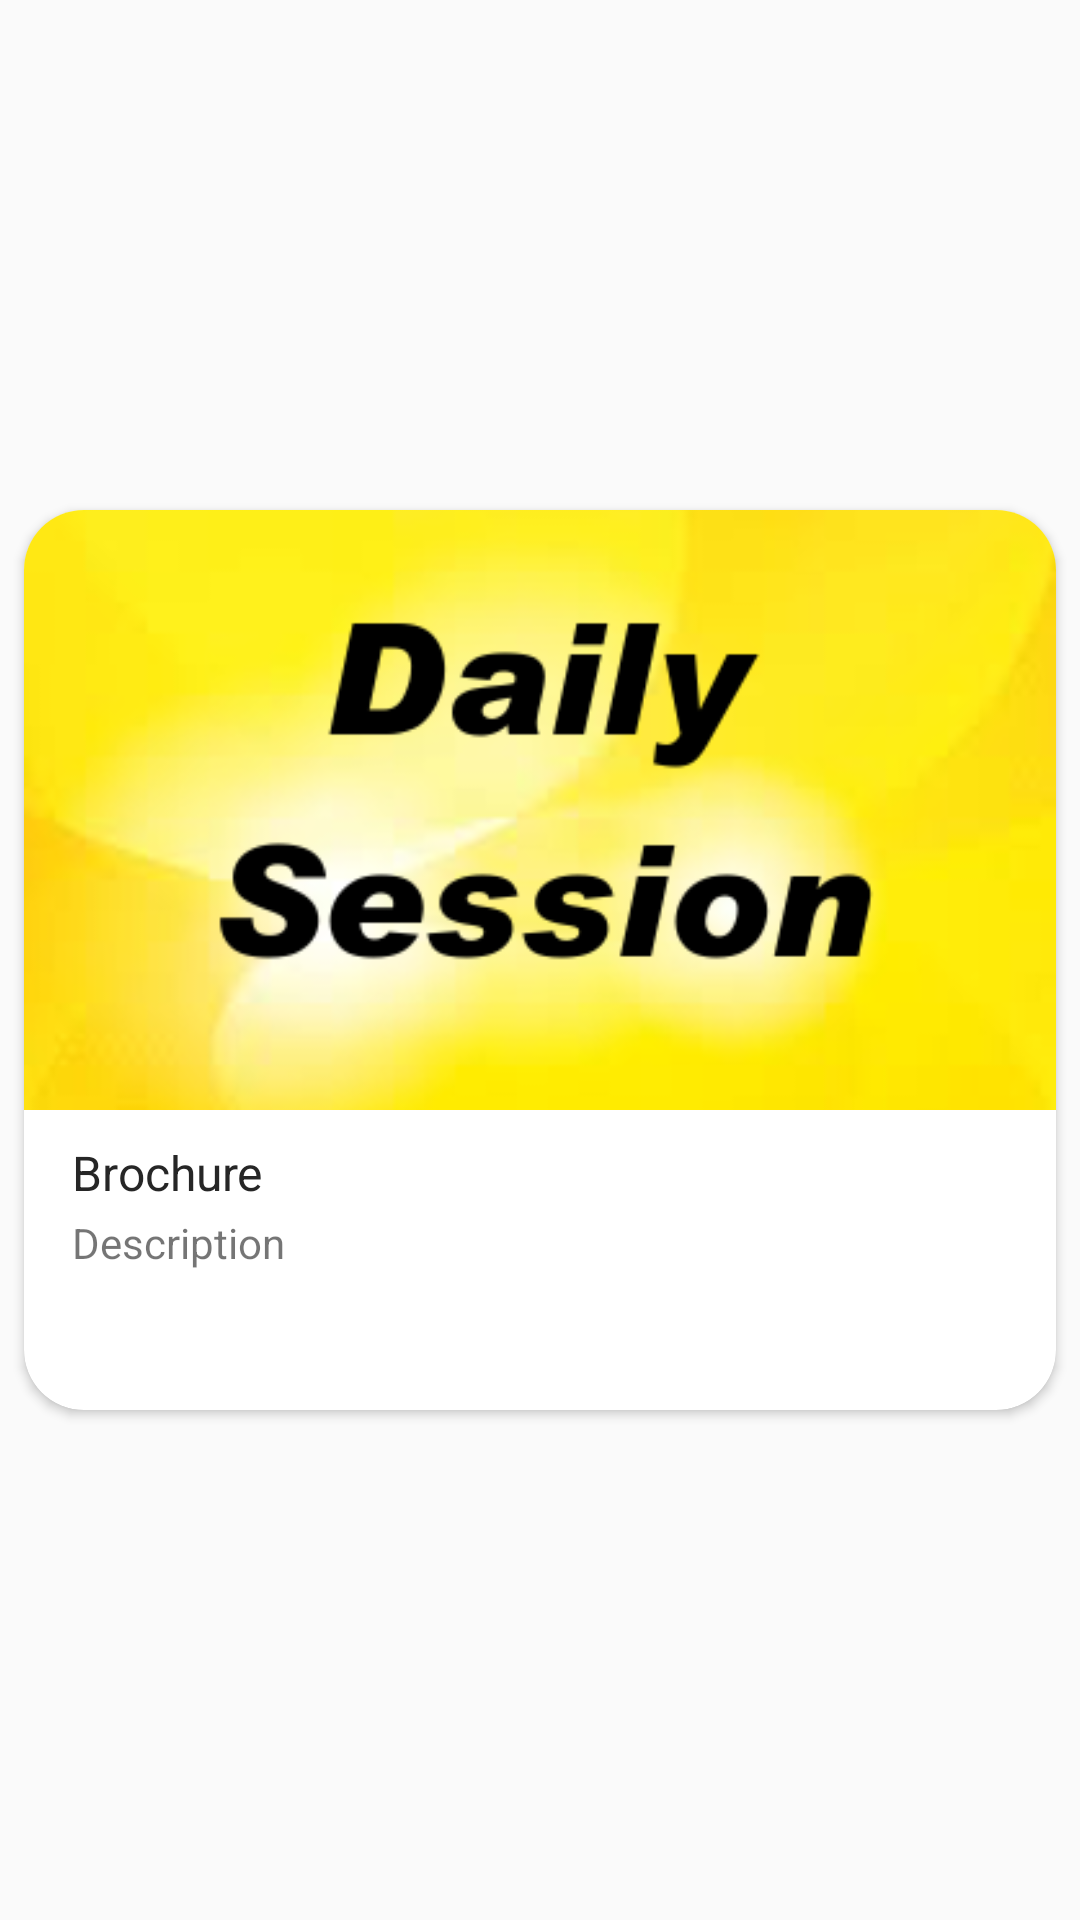

Reconstruct the res/layout file that produces this screen, plus the resources it refers to.
<!-- AndroidManifest.xml: application theme AppTheme -->
<!-- res/layout/main_item.xml -->
<?xml version="1.0" encoding="utf-8"?>
<LinearLayout xmlns:android="http://schemas.android.com/apk/res/android"
    xmlns:app="http://schemas.android.com/apk/res-auto"
    android:orientation="vertical"
    android:layout_width="match_parent"
    android:layout_height="match_parent"
    android:gravity="center_vertical">

    <androidx.cardview.widget.CardView
        android:id="@+id/item_cardView"
        android:layout_width="match_parent"
        android:layout_height="wrap_content"
        app:cardCornerRadius="20dp"
        android:layout_margin="8dp">

        <RelativeLayout
            android:layout_width="match_parent"
            android:layout_height="300dp">

            <ImageView
                android:id="@+id/image_item"
                android:layout_width="match_parent"
                android:layout_height="200dp"
                android:scaleType="centerCrop"
                android:src="@drawable/trainingset_background" />

            <TextView
                android:id="@+id/title_item"
                android:textColor="#262626"
                android:layout_below="@id/image_item"
                android:layout_marginTop="10dp"
                android:layout_marginLeft="16dp"
                android:text="Brochure"
                android:textSize="16sp"
                android:layout_width="wrap_content"
                android:layout_height="wrap_content" />

            <TextView
                android:id="@+id/desc_item"
                android:layout_below="@id/title_item"
                android:layout_marginTop="3dp"
                android:layout_marginLeft="16dp"
                android:layout_marginRight="16dp"
                android:maxLines="3"
                android:autoSizeTextType="uniform"
                android:drawablePadding="10dp"
                android:ellipsize="end"
                android:text="Description"
                android:layout_width="wrap_content"
                android:layout_height="wrap_content" />

        </RelativeLayout>


    </androidx.cardview.widget.CardView>

</LinearLayout>
<!-- resources referenced by this layout -->
<resources>
  <!-- drawable trainingset_background: png bitmap (drawable, 63907 bytes) -->
  <style name="AppTheme" parent="Theme.AppCompat.Light.NoActionBar">
          
          <item name="colorPrimary">#FFFF8C00</item>
          <item name="colorPrimaryDark">#FFFF8C00</item>
          <item name="colorAccent">@android:color/holo_orange_dark</item>
          <item name="android:windowAnimationStyle">@style/CustomActivityAnimation</item>
      </style>
  <style name="CustomActivityAnimation" parent="@android:style/Animation.Activity">
          <item name="android:activityOpenEnterAnimation">@anim/right_slide_in</item>
          <item name="android:activityOpenExitAnimation">@anim/left_slide_out</item>
          <item name="android:activityCloseEnterAnimation">@anim/left_slide_in</item>
          <item name="android:activityCloseExitAnimation">@anim/right_slide_out</item>
      </style>
</resources>
